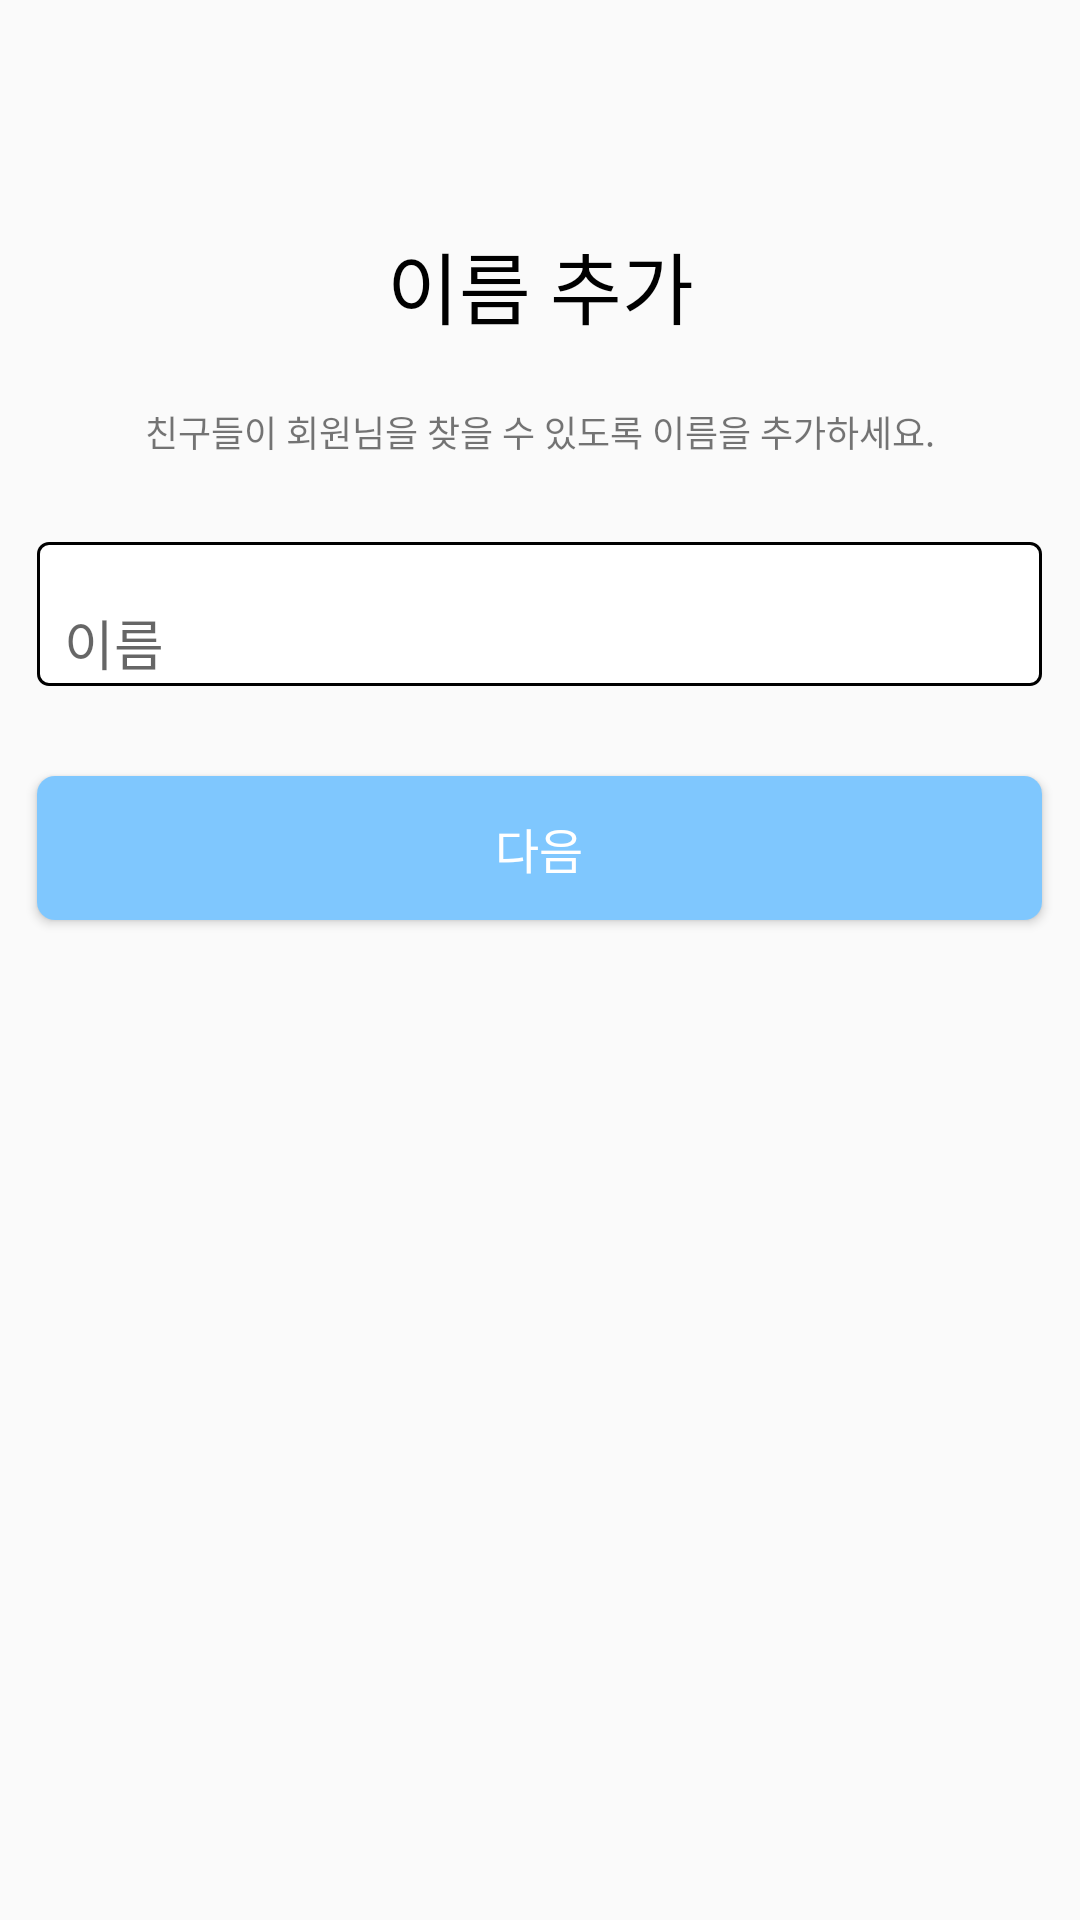

Reconstruct the res/layout file that produces this screen, plus the resources it refers to.
<!-- AndroidManifest.xml: application theme Theme.AppCompat.DayNight.NoActionBar -->
<!-- res/layout/activity_add_name.xml -->
<?xml version="1.0" encoding="utf-8"?>
<RelativeLayout xmlns:android="http://schemas.android.com/apk/res/android"
    xmlns:app="http://schemas.android.com/apk/res-auto"
    xmlns:tools="http://schemas.android.com/tools"
    android:layout_width="match_parent"
    android:layout_height="match_parent"
    tools:context=".join.AddNameActivity">

    <LinearLayout
        android:layout_width="match_parent"
        android:layout_height="match_parent"
        android:orientation="vertical" >

        <TextView
            android:layout_width="match_parent"
            android:layout_height="wrap_content"
            android:layout_marginTop="76dp"
            android:textSize="26sp"
            android:gravity="center_horizontal"
            android:textColor="@color/black"
            android:text="이름 추가" />

        <TextView
            android:layout_width="match_parent"
            android:layout_height="wrap_content"
            android:layout_marginTop="21dp"
            android:textSize="12sp"
            android:gravity="center_horizontal"
            android:text="친구들이 회원님을 찾을 수 있도록 이름을 추가하세요." />

        <com.google.android.material.textfield.TextInputLayout
            android:layout_width="335dp"
            android:layout_height="48dp"
            android:layout_marginTop="28dp"
            android:layout_gravity="center_horizontal"
            android:background="@drawable/text_tool">

            <com.google.android.material.textfield.TextInputEditText
                android:id="@+id/add_name_text"
                android:layout_width="335dp"
                android:layout_height="48dp"
                android:paddingStart="9dp"
                android:background="@color/stream_ui_literal_transparent"
                android:hint="이름" />

        </com.google.android.material.textfield.TextInputLayout>

        <Button
            android:id="@+id/add_name_nextbtn"
            android:layout_width="335dp"
            android:layout_height="48dp"
            android:layout_marginTop="30dp"
            android:layout_gravity="center_horizontal"
            android:background="@drawable/skybtn2"
            android:text="다음"
            android:textColor="@color/white"
            android:textSize="16sp" />


    </LinearLayout>

</RelativeLayout>
<!-- resources referenced by this layout -->
<resources>
  <color name="black">#FF000000</color>
  <color name="white">#FFFFFFFF</color>
  <!-- drawable skybtn2 (drawable) -->
  <?xml version="1.0" encoding="utf-8"?>
  <shape xmlns:android="http://schemas.android.com/apk/res/android">
      <corners android:radius="6dp" />
      <solid android:color="@color/sky" />
  </shape>
  <!-- drawable text_tool (drawable) -->
  <?xml version="1.0" encoding="utf-8"?>
  <vector
      xmlns:android="http://schemas.android.com/apk/res/android"
      xmlns:aapt="http://schemas.android.com/aapt"
      android:width="335dp"
      android:height="48dp"
      android:viewportWidth="335"
      android:viewportHeight="48"
      >
      <group>
          <clip-path
              android:pathData="M4 0H331C333.209 0 335 1.79086 335 4V44C335 46.2091 333.209 48 331 48H4C1.79086 48 0 46.2091 0 44V4C0 1.79086 1.79086 0 4 0Z"
              />
          <path
              android:pathData="M0 0V48H335V0"
              android:fillColor="#FFFFFF"
              />
          <path
              android:pathData="M4 0H331C333.209 0 335 1.79086 335 4V44C335 46.2091 333.209 48 331 48H4C1.79086 48 0 46.2091 0 44V4C0 1.79086 1.79086 0 4 0Z"
              android:strokeWidth="2"
              android:strokeColor="#000000"
              />
      </group>
  </vector>
  <color name="sky">#7FC7FE</color>
</resources>
